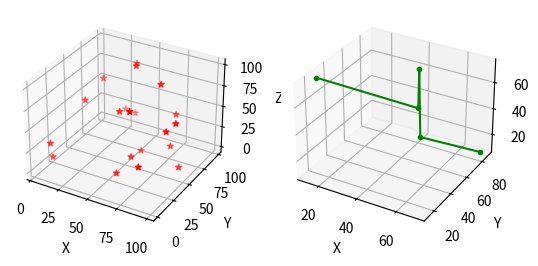

The matplotlib source for this figure:
import matplotlib.pyplot as plt
from mpl_toolkits.mplot3d import Axes3D
import numpy as np

np.random.seed( 19654534 )

def randrange(n, vmin, vmax):
    return (vmax - vmin)*np.random.rand(n) + vmin
fig = plt.figure()
ax = fig.add_subplot( 121 , projection = '3d' )
n=20
xs = randrange(n, 0 , 100 )
ys = randrange(n, 0 , 100 )
zs = randrange(n, 0 , 100 )
ax.scatter(xs, ys, zs, c='r', marker='*')
ax.set_xlabel( 'X' )
ax.set_ylabel( 'Y' )
ax.set_zlabel( 'Z' )
ax = fig.add_subplot( 122 , projection = '3d' )
n=5
xs = randrange(n, 0 , 100 )
ys = randrange(n, 0 , 100 )
zs = randrange(n, 0 , 100 )
ax.plot(xs, ys, zs, c='g', marker='.')
ax.set_xlabel( 'X' )
ax.set_ylabel( 'Y' )
ax.set_zlabel( 'Z' )
plt.show()